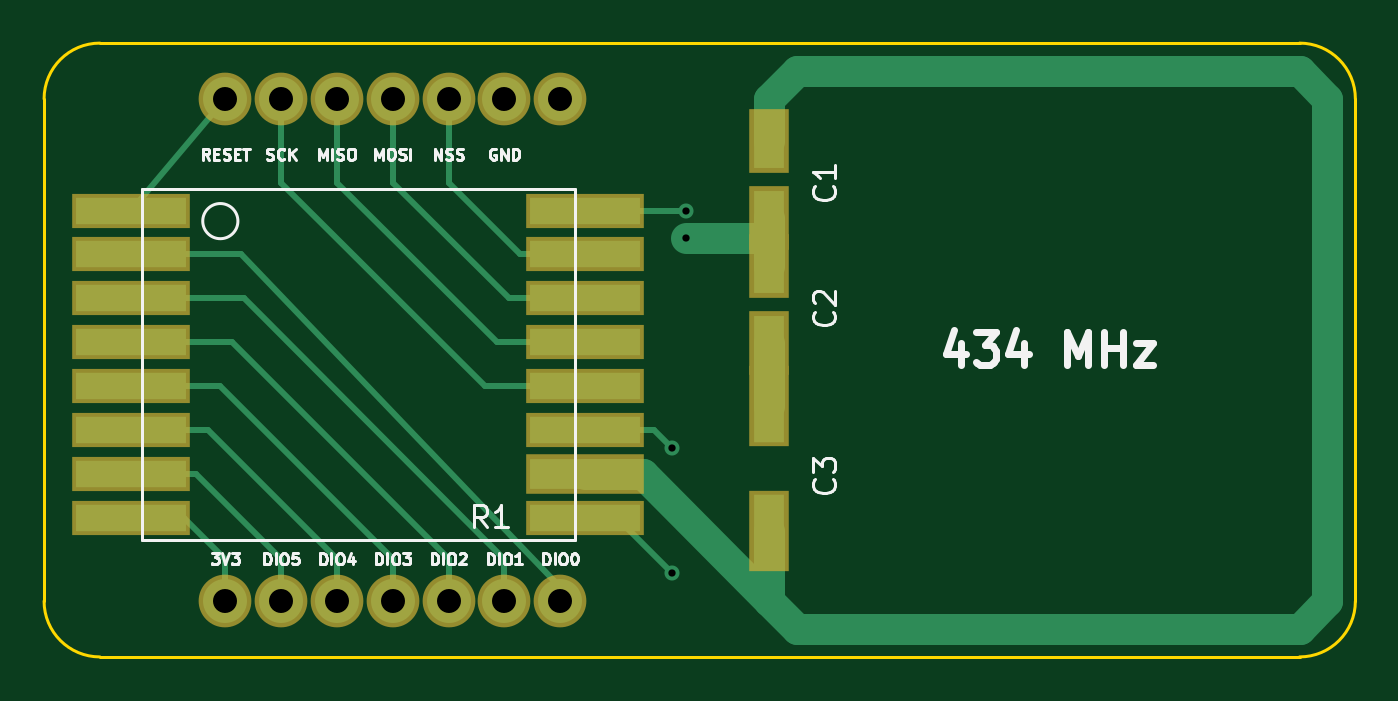
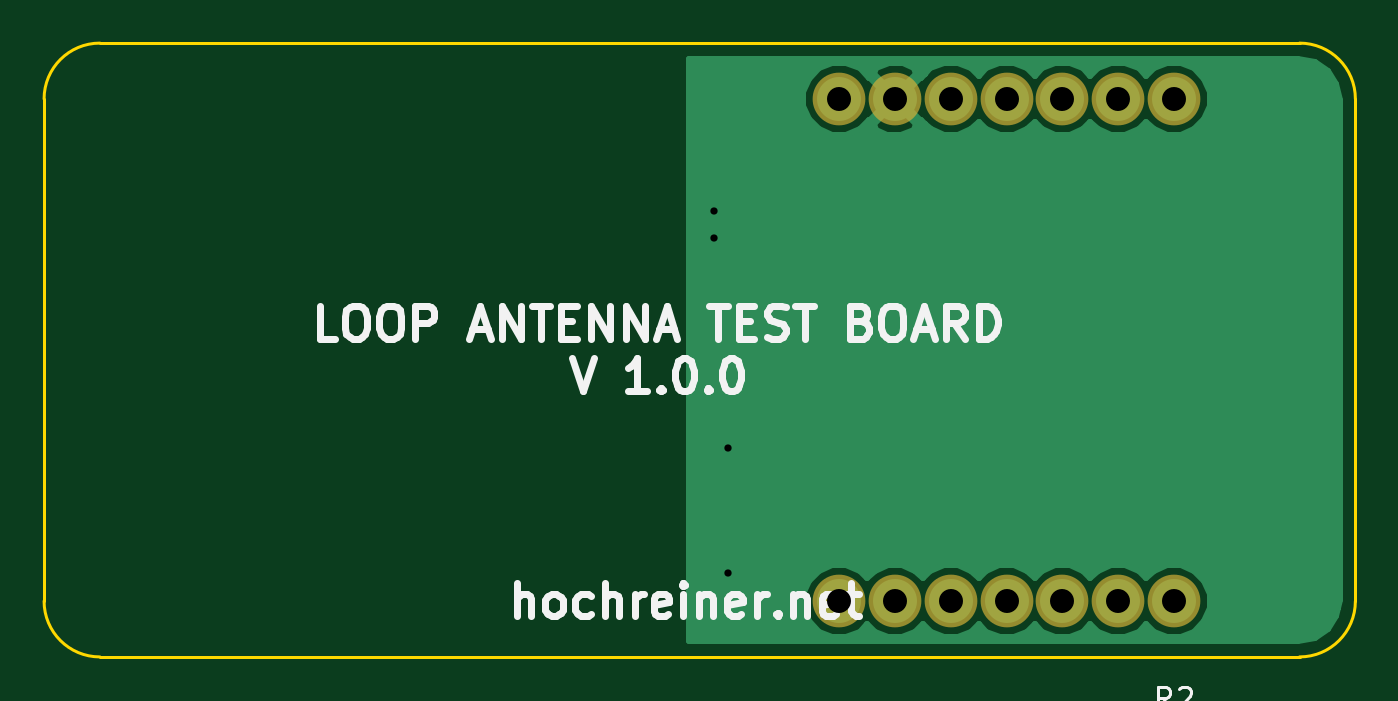
Circuit board: 8 layer files. Board 59.7 x 27.9 mm.
- bottom_copper: loop_antenna_test_board-B.Cu.gbl (10798 bytes)
- bottom_mask: loop_antenna_test_board-B.Mask.gbs (672 bytes)
- bottom_silk: loop_antenna_test_board-B.SilkS.gbo (10936 bytes)
- outline: loop_antenna_test_board-Edge.Cuts.gm1 (814 bytes)
- top_copper: loop_antenna_test_board-F.Cu.gtl (4646 bytes)
- top_mask: loop_antenna_test_board-F.Mask.gts (1386 bytes)
- top_silk: loop_antenna_test_board-F.SilkS.gto (18653 bytes)
- drill: loop_antenna_test_board.drl (407 bytes)

=== bottom_copper: loop_antenna_test_board-B.Cu.gbl (10798 bytes, source omitted) ===
=== bottom_mask: loop_antenna_test_board-B.Mask.gbs ===
G04 #@! TF.FileFunction,Soldermask,Bot*
%FSLAX46Y46*%
G04 Gerber Fmt 4.6, Leading zero omitted, Abs format (unit mm)*
G04 Created by KiCad (PCBNEW 4.0.2-1.fc23-product) date Sun May  8 20:09:54 2016*
%MOMM*%
G01*
G04 APERTURE LIST*
%ADD10C,0.100000*%
%ADD11C,2.400000*%
G04 APERTURE END LIST*
D10*
D11*
X150495000Y-102870000D03*
X147955000Y-102870000D03*
X145415000Y-102870000D03*
X142875000Y-102870000D03*
X140335000Y-102870000D03*
X137795000Y-102870000D03*
X135255000Y-102870000D03*
X135255000Y-125730000D03*
X137795000Y-125730000D03*
X140335000Y-125730000D03*
X142875000Y-125730000D03*
X145415000Y-125730000D03*
X147955000Y-125730000D03*
X150495000Y-125730000D03*
M02*

=== bottom_silk: loop_antenna_test_board-B.SilkS.gbo (10936 bytes, source omitted) ===
=== outline: loop_antenna_test_board-Edge.Cuts.gm1 ===
G04 #@! TF.FileFunction,Profile,NP*
%FSLAX46Y46*%
G04 Gerber Fmt 4.6, Leading zero omitted, Abs format (unit mm)*
G04 Created by KiCad (PCBNEW 4.0.2-1.fc23-product) date Sun May  8 20:09:54 2016*
%MOMM*%
G01*
G04 APERTURE LIST*
%ADD10C,0.100000*%
%ADD11C,0.150000*%
G04 APERTURE END LIST*
D10*
D11*
X129540000Y-100330000D02*
G75*
G03X127000000Y-102870000I0J-2540000D01*
G01*
X186690000Y-102870000D02*
G75*
G03X184150000Y-100330000I-2540000J0D01*
G01*
X184150000Y-128270000D02*
G75*
G03X186690000Y-125730000I0J2540000D01*
G01*
X127000000Y-125730000D02*
G75*
G03X129540000Y-128270000I2540000J0D01*
G01*
X186690000Y-125730000D02*
X186690000Y-102870000D01*
X129540000Y-128270000D02*
X184150000Y-128270000D01*
X127000000Y-102870000D02*
X127000000Y-125730000D01*
X184150000Y-100330000D02*
X129540000Y-100330000D01*
M02*

=== top_copper: loop_antenna_test_board-F.Cu.gtl ===
G04 #@! TF.FileFunction,Copper,L1,Top,Signal*
%FSLAX46Y46*%
G04 Gerber Fmt 4.6, Leading zero omitted, Abs format (unit mm)*
G04 Created by KiCad (PCBNEW 4.0.2-1.fc23-product) date Sun May  8 20:09:54 2016*
%MOMM*%
G01*
G04 APERTURE LIST*
%ADD10C,0.100000*%
%ADD11C,2.000000*%
%ADD12R,5.000000X1.200000*%
%ADD13R,5.000000X1.400000*%
%ADD14R,1.400000X2.500000*%
%ADD15R,1.400000X3.300000*%
%ADD16C,0.685800*%
%ADD17C,1.400000*%
%ADD18C,0.254000*%
G04 APERTURE END LIST*
D10*
D11*
X150495000Y-102870000D03*
X147955000Y-102870000D03*
X145415000Y-102870000D03*
X142875000Y-102870000D03*
X140335000Y-102870000D03*
X137795000Y-102870000D03*
X135255000Y-102870000D03*
X135255000Y-125730000D03*
X137795000Y-125730000D03*
X140335000Y-125730000D03*
X142875000Y-125730000D03*
X145415000Y-125730000D03*
X147955000Y-125730000D03*
X150495000Y-125730000D03*
D12*
X130945000Y-107950000D03*
X130945000Y-109950000D03*
X130945000Y-111950000D03*
X130945000Y-113950000D03*
X130945000Y-115950000D03*
X130945000Y-117950000D03*
X130945000Y-119950000D03*
X130945000Y-121950000D03*
X151645000Y-121950000D03*
D13*
X151645000Y-119950000D03*
D12*
X151645000Y-117950000D03*
X151645000Y-115950000D03*
X151645000Y-113950000D03*
X151645000Y-111950000D03*
X151645000Y-109950000D03*
X151645000Y-107950000D03*
D14*
X160020000Y-104775000D03*
X160020000Y-108275000D03*
D15*
X160020000Y-116840000D03*
X160020000Y-122540000D03*
D14*
X160020000Y-110490000D03*
X160020000Y-113990000D03*
D16*
X155575000Y-118745000D03*
X155575000Y-124460000D03*
X156210000Y-107950000D03*
X156210000Y-109220000D03*
D17*
X151645000Y-119950000D02*
X154240000Y-119950000D01*
X154240000Y-119950000D02*
X160020000Y-125730000D01*
X161290000Y-101600000D02*
X184150000Y-101600000D01*
X184150000Y-101600000D02*
X185420000Y-102870000D01*
X185420000Y-102870000D02*
X185420000Y-125730000D01*
X185420000Y-125730000D02*
X184150000Y-127000000D01*
X160020000Y-104775000D02*
X160020000Y-102870000D01*
X160020000Y-102870000D02*
X161290000Y-101600000D01*
X160020000Y-125730000D02*
X160020000Y-122540000D01*
X184150000Y-127000000D02*
X161290000Y-127000000D01*
X161290000Y-127000000D02*
X160020000Y-125730000D01*
D18*
X151645000Y-117950000D02*
X154780000Y-117950000D01*
X154780000Y-117950000D02*
X155575000Y-118745000D01*
X151645000Y-121950000D02*
X153065000Y-121950000D01*
X153065000Y-121950000D02*
X155575000Y-124460000D01*
X151645000Y-107950000D02*
X156210000Y-107950000D01*
D17*
X160020000Y-109220000D02*
X156210000Y-109220000D01*
X160020000Y-108275000D02*
X160020000Y-109220000D01*
X160020000Y-109220000D02*
X160020000Y-110490000D01*
X160020000Y-113990000D02*
X160020000Y-116840000D01*
D18*
X130945000Y-107950000D02*
X131580000Y-107180000D01*
X131580000Y-107180000D02*
X135255000Y-102870000D01*
X130945000Y-109950000D02*
X135985000Y-109950000D01*
X135985000Y-109950000D02*
X150495000Y-125095000D01*
X150495000Y-125095000D02*
X150495000Y-125730000D01*
X130945000Y-111950000D02*
X136080000Y-111950000D01*
X147955000Y-123825000D02*
X147955000Y-125730000D01*
X136080000Y-111950000D02*
X147955000Y-123825000D01*
X130945000Y-113950000D02*
X135540000Y-113950000D01*
X145415000Y-123825000D02*
X145415000Y-125730000D01*
X135540000Y-113950000D02*
X145415000Y-123825000D01*
X130945000Y-115950000D02*
X135000000Y-115950000D01*
X142875000Y-123825000D02*
X142875000Y-125730000D01*
X135000000Y-115950000D02*
X142875000Y-123825000D01*
X130945000Y-117950000D02*
X134460000Y-117950000D01*
X140335000Y-123825000D02*
X140335000Y-125730000D01*
X134460000Y-117950000D02*
X140335000Y-123825000D01*
X130945000Y-119950000D02*
X133920000Y-119950000D01*
X137795000Y-123825000D02*
X137795000Y-125730000D01*
X133920000Y-119950000D02*
X137795000Y-123825000D01*
X130945000Y-121950000D02*
X133380000Y-121950000D01*
X133380000Y-121950000D02*
X135255000Y-123825000D01*
X135255000Y-123825000D02*
X135255000Y-125730000D01*
X151645000Y-115950000D02*
X147065000Y-115950000D01*
X137795000Y-106680000D02*
X137795000Y-102870000D01*
X147065000Y-115950000D02*
X137795000Y-106680000D01*
X151645000Y-113950000D02*
X147605000Y-113950000D01*
X140335000Y-106680000D02*
X140335000Y-102870000D01*
X147605000Y-113950000D02*
X140335000Y-106680000D01*
X151645000Y-113950000D02*
X149510000Y-113950000D01*
X151645000Y-113950000D02*
X149224480Y-113950000D01*
X151645000Y-111950000D02*
X148145000Y-111950000D01*
X142875000Y-106680000D02*
X142875000Y-102870000D01*
X148145000Y-111950000D02*
X142875000Y-106680000D01*
X151645000Y-111950000D02*
X150050000Y-111950000D01*
X151645000Y-109950000D02*
X148685000Y-109950000D01*
X145415000Y-106680000D02*
X145415000Y-102870000D01*
X148685000Y-109950000D02*
X145415000Y-106680000D01*
X151645000Y-109950000D02*
X149320000Y-109950000D01*
M02*

=== top_mask: loop_antenna_test_board-F.Mask.gts ===
G04 #@! TF.FileFunction,Soldermask,Top*
%FSLAX46Y46*%
G04 Gerber Fmt 4.6, Leading zero omitted, Abs format (unit mm)*
G04 Created by KiCad (PCBNEW 4.0.2-1.fc23-product) date Sun May  8 20:09:54 2016*
%MOMM*%
G01*
G04 APERTURE LIST*
%ADD10C,0.100000*%
%ADD11C,2.400000*%
%ADD12R,5.400000X1.600000*%
%ADD13R,5.400000X1.800000*%
%ADD14R,1.800000X2.900000*%
%ADD15R,1.800000X3.700000*%
G04 APERTURE END LIST*
D10*
D11*
X150495000Y-102870000D03*
X147955000Y-102870000D03*
X145415000Y-102870000D03*
X142875000Y-102870000D03*
X140335000Y-102870000D03*
X137795000Y-102870000D03*
X135255000Y-102870000D03*
X135255000Y-125730000D03*
X137795000Y-125730000D03*
X140335000Y-125730000D03*
X142875000Y-125730000D03*
X145415000Y-125730000D03*
X147955000Y-125730000D03*
X150495000Y-125730000D03*
D12*
X130945000Y-107950000D03*
X130945000Y-109950000D03*
X130945000Y-111950000D03*
X130945000Y-113950000D03*
X130945000Y-115950000D03*
X130945000Y-117950000D03*
X130945000Y-119950000D03*
X130945000Y-121950000D03*
X151645000Y-121950000D03*
D13*
X151645000Y-119950000D03*
D12*
X151645000Y-117950000D03*
X151645000Y-115950000D03*
X151645000Y-113950000D03*
X151645000Y-111950000D03*
X151645000Y-109950000D03*
X151645000Y-107950000D03*
D14*
X160020000Y-104775000D03*
X160020000Y-108275000D03*
D15*
X160020000Y-116840000D03*
X160020000Y-122540000D03*
D14*
X160020000Y-110490000D03*
X160020000Y-113990000D03*
M02*

=== top_silk: loop_antenna_test_board-F.SilkS.gto (18653 bytes, source omitted) ===
=== drill: loop_antenna_test_board.drl ===
M48
;DRILL file {KiCad 4.0.2-1.fc23-product} date Sun May  8 20:09:59 2016
;FORMAT={-:-/ absolute / inch / decimal}
FMAT,2
INCH,TZ
T1C0.013
T2C0.043
%
G90
G05
M72
T1
X6.125Y-4.675
X6.125Y-4.9
X6.15Y-4.25
X6.15Y-4.3
T2
X5.325Y-4.05
X5.325Y-4.95
X5.425Y-4.05
X5.425Y-4.95
X5.525Y-4.05
X5.525Y-4.95
X5.625Y-4.05
X5.625Y-4.95
X5.725Y-4.05
X5.725Y-4.95
X5.825Y-4.05
X5.825Y-4.95
X5.925Y-4.05
X5.925Y-4.95
T0
M30
